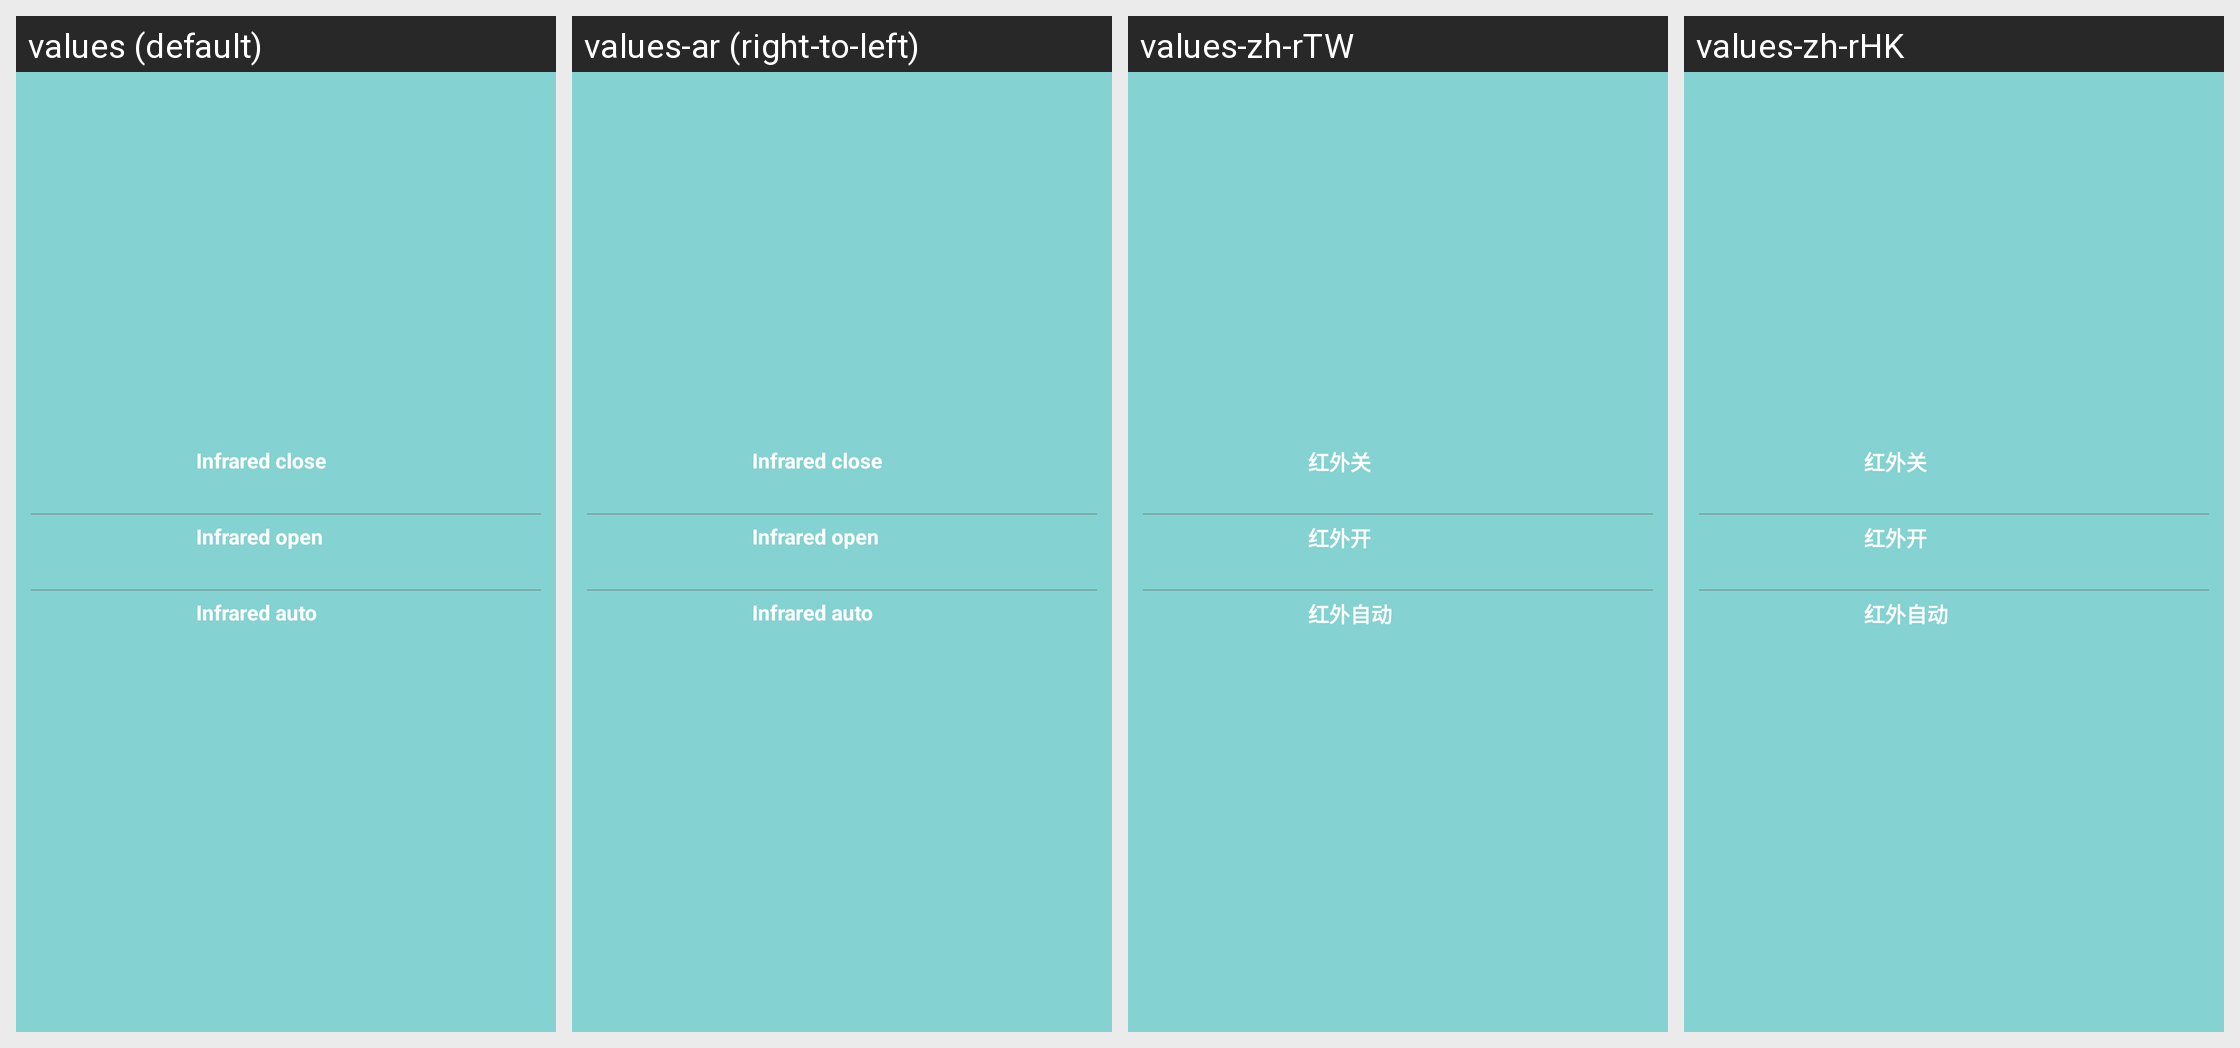

The Android screen above is rendered under several locales of the same app. Produce the string resources it draws, with the default and per-locale values.
Android screen res/layout/popup_icut.xml rendered under 4 locales, left to right: values (default), values-ar (right-to-left), values-zh-rTW, values-zh-rHK. Device: Nexus 5 (rendered at 1080×1920; each locale shown at half size, 540×960, under a caption strip naming it); theme Theme.Start.
Other locales in the repository, not shown: values-af, values-am, values-as, values-az, values-be, values-bg, values-bn, values-bn-rIN, values-bs, values-ca, values-cs, values-da, values-de, values-el, values-en-rGB, values-es, values-es-rUS, values-et, values-eu, values-fa, values-fi, values-fr, values-fr-rCA, values-gem, values-gl, values-gu, values-hi, values-hr, values-hu, values-hy, values-id, values-in, values-is, values-it, values-iw, values-ja, values-ka, values-kk, values-km, values-kn, values-ko, values-ky, values-lo, values-lt, values-lv, values-mk, values-ml, values-mn, values-mr, values-ms, values-my, values-nb, values-ne, values-nl, values-or, values-pa, values-pl, values-pt, values-pt-rBR, values-pt-rPT, values-ro, values-ru, values-si, values-sk, values-sl, values-sq, values-sr, values-sv, values-sw, values-ta, values-te, values-th, values-tl, values-tr, values-tw, values-uk, values-ur, values-uz, values-vi, values-zh, values-zh-rCN, values-zu.
Strings drawn on this screen, with the default value and each locale's value (text and hints the layout hard-codes, and strings that could not be matched under every locale, appear in the picture but are not listed):

icut_close
  values: Infrared close
  values-ar: Infrared close  [not translated; the default value is used]
  values-zh-rTW: 红外关
  values-zh-rHK: 红外关

icut_open
  values: Infrared open
  values-ar: Infrared open  [not translated; the default value is used]
  values-zh-rTW: 红外开
  values-zh-rHK: 红外开

icut_auto
  values: Infrared auto
  values-ar: Infrared auto  [not translated; the default value is used]
  values-zh-rTW: 红外自动
  values-zh-rHK: 红外自动
